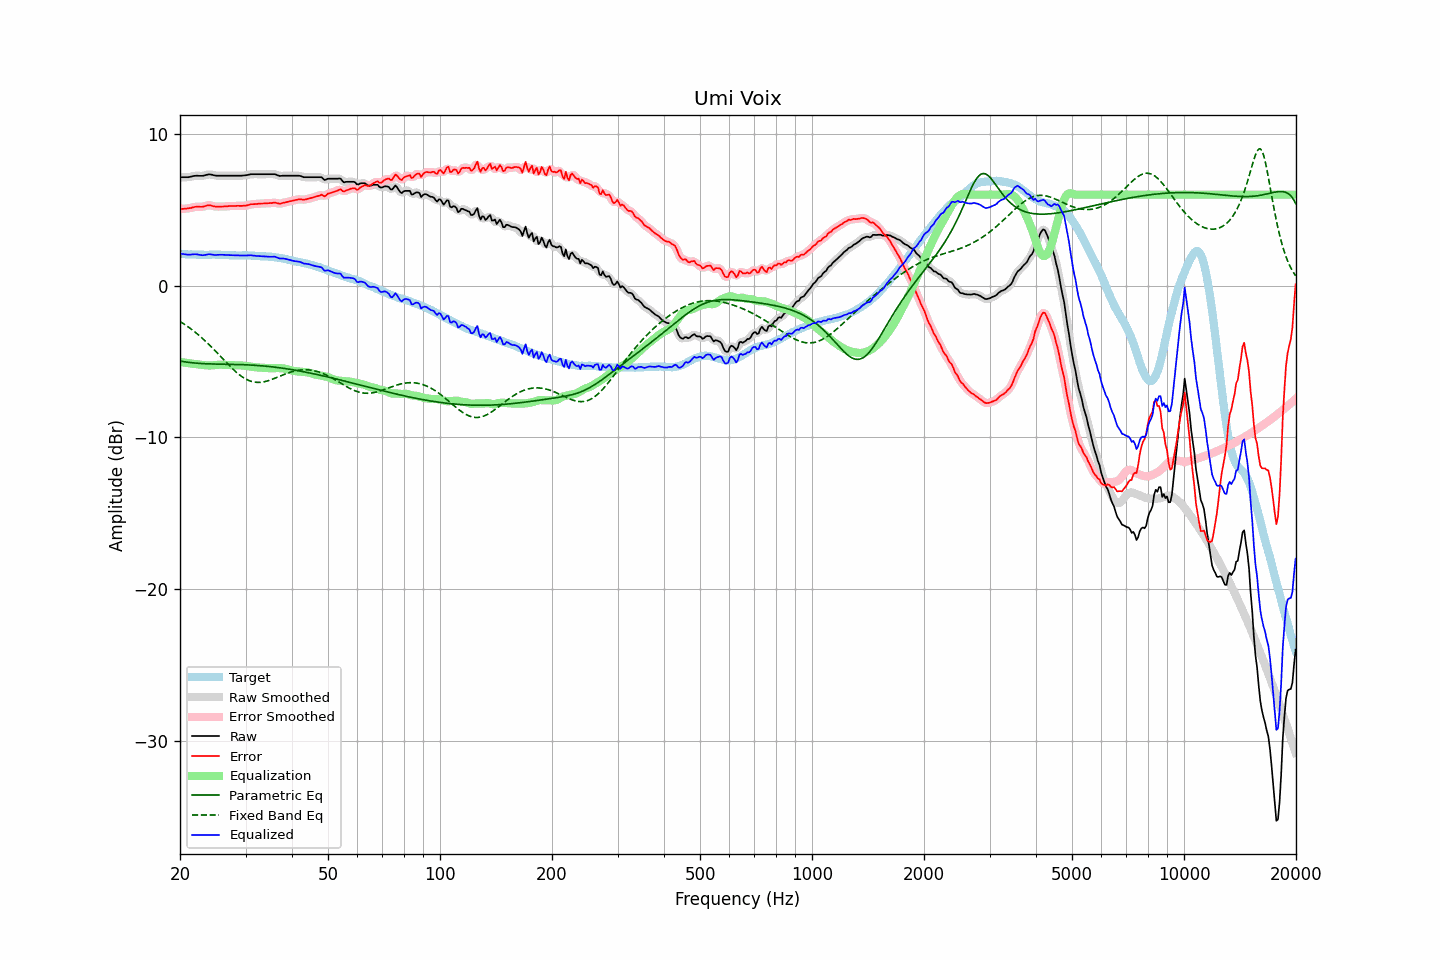

Source data for this figure (header and first rows):
frequency, raw, error, smoothed, error_smoothed, equalization, parametric_eq, fixed_band_eq, equalized_raw, equalized_smoothed, target
20.00, 7.15, 5.05, 7.15, 5.05, -5.03, -4.97, -2.36, 2.11, 2.12, 2.10
20.20, 7.15, 5.06, 7.15, 5.06, -5.05, -4.99, -2.43, 2.10, 2.10, 2.09
20.40, 7.15, 5.06, 7.14, 5.06, -5.07, -5.01, -2.50, 2.08, 2.08, 2.09
20.61, 7.15, 5.07, 7.14, 5.07, -5.08, -5.02, -2.57, 2.07, 2.06, 2.08
20.81, 7.15, 5.08, 7.15, 5.08, -5.10, -5.04, -2.64, 2.05, 2.05, 2.07
21.02, 7.15, 5.09, 7.15, 5.09, -5.11, -5.05, -2.71, 2.04, 2.04, 2.06
21.23, 7.17, 5.11, 7.17, 5.11, -5.12, -5.07, -2.79, 2.04, 2.04, 2.05
21.44, 7.19, 5.12, 7.19, 5.13, -5.14, -5.08, -2.87, 2.05, 2.05, 2.06
21.66, 7.22, 5.16, 7.21, 5.16, -5.15, -5.09, -2.95, 2.06, 2.06, 2.05
21.87, 7.24, 5.18, 7.23, 5.18, -5.17, -5.10, -3.03, 2.07, 2.07, 2.05
22.09, 7.25, 5.20, 7.24, 5.20, -5.18, -5.11, -3.12, 2.07, 2.07, 2.04
22.31, 7.25, 5.20, 7.24, 5.20, -5.19, -5.12, -3.21, 2.06, 2.05, 2.04
22.54, 7.24, 5.20, 7.24, 5.20, -5.21, -5.13, -3.30, 2.03, 2.03, 2.03
22.76, 7.24, 5.20, 7.24, 5.20, -5.22, -5.13, -3.39, 2.02, 2.02, 2.04
22.99, 7.24, 5.20, 7.24, 5.20, -5.23, -5.14, -3.48, 2.00, 2.01, 2.04
23.22, 7.26, 5.23, 7.26, 5.22, -5.25, -5.15, -3.58, 2.01, 2.01, 2.03
23.45, 7.29, 5.26, 7.29, 5.26, -5.25, -5.15, -3.68, 2.03, 2.03, 2.03
23.69, 7.32, 5.29, 7.32, 5.29, -5.26, -5.16, -3.78, 2.06, 2.06, 2.03
23.92, 7.34, 5.31, 7.33, 5.30, -5.26, -5.16, -3.88, 2.07, 2.07, 2.03
24.16, 7.33, 5.29, 7.33, 5.29, -5.26, -5.16, -3.99, 2.06, 2.06, 2.04
24.40, 7.31, 5.26, 7.31, 5.26, -5.26, -5.17, -4.09, 2.05, 2.05, 2.05
24.65, 7.28, 5.23, 7.28, 5.23, -5.25, -5.17, -4.20, 2.03, 2.03, 2.05
24.89, 7.26, 5.21, 7.26, 5.22, -5.24, -5.17, -4.31, 2.02, 2.02, 2.05
25.14, 7.25, 5.21, 7.25, 5.21, -5.22, -5.17, -4.42, 2.02, 2.02, 2.04
25.39, 7.25, 5.21, 7.25, 5.21, -5.21, -5.18, -4.53, 2.03, 2.03, 2.03
25.65, 7.25, 5.21, 7.25, 5.21, -5.21, -5.18, -4.64, 2.04, 2.04, 2.03
25.91, 7.25, 5.21, 7.25, 5.21, -5.21, -5.18, -4.75, 2.04, 2.04, 2.03
26.16, 7.25, 5.22, 7.25, 5.22, -5.22, -5.18, -4.86, 2.03, 2.03, 2.03
26.43, 7.25, 5.23, 7.25, 5.22, -5.22, -5.18, -4.98, 2.02, 2.02, 2.02
26.69, 7.25, 5.23, 7.25, 5.23, -5.23, -5.18, -5.09, 2.02, 2.02, 2.02
26.96, 7.25, 5.24, 7.25, 5.24, -5.24, -5.19, -5.20, 2.01, 2.01, 2.01
27.23, 7.25, 5.25, 7.25, 5.25, -5.24, -5.19, -5.30, 2.00, 2.00, 2.00
27.50, 7.25, 5.25, 7.25, 5.25, -5.25, -5.19, -5.41, 2.00, 2.00, 2.00
27.77, 7.25, 5.25, 7.25, 5.25, -5.25, -5.19, -5.51, 2.00, 2.00, 2.00
28.05, 7.25, 5.25, 7.25, 5.25, -5.25, -5.20, -5.61, 1.99, 1.99, 1.99
28.33, 7.25, 5.25, 7.25, 5.26, -5.25, -5.20, -5.71, 1.99, 1.99, 1.99
28.62, 7.25, 5.26, 7.25, 5.26, -5.25, -5.20, -5.80, 1.99, 1.99, 1.98
28.90, 7.25, 5.26, 7.25, 5.26, -5.26, -5.20, -5.88, 1.99, 1.99, 1.99
29.19, 7.25, 5.26, 7.25, 5.26, -5.26, -5.21, -5.96, 1.99, 1.99, 1.99
29.48, 7.26, 5.26, 7.26, 5.26, -5.27, -5.21, -6.04, 1.99, 1.99, 2.00
29.78, 7.27, 5.27, 7.27, 5.27, -5.28, -5.22, -6.10, 1.99, 1.99, 2.00
30.08, 7.28, 5.27, 7.28, 5.28, -5.29, -5.22, -6.16, 1.98, 1.99, 2.00
30.38, 7.30, 5.30, 7.30, 5.30, -5.31, -5.22, -6.22, 1.99, 1.99, 1.99
30.68, 7.32, 5.33, 7.32, 5.33, -5.32, -5.23, -6.26, 1.99, 2.00, 1.99
30.99, 7.35, 5.37, 7.34, 5.36, -5.34, -5.24, -6.30, 2.01, 2.00, 1.98
31.30, 7.35, 5.37, 7.35, 5.37, -5.36, -5.24, -6.33, 1.99, 1.99, 1.98
31.61, 7.35, 5.37, 7.35, 5.38, -5.37, -5.25, -6.36, 1.97, 1.98, 1.98
31.93, 7.35, 5.38, 7.35, 5.38, -5.38, -5.26, -6.37, 1.96, 1.96, 1.96
32.24, 7.35, 5.39, 7.35, 5.39, -5.39, -5.26, -6.38, 1.95, 1.95, 1.96
32.57, 7.35, 5.40, 7.35, 5.40, -5.40, -5.27, -6.38, 1.95, 1.95, 1.95
32.89, 7.35, 5.41, 7.35, 5.41, -5.41, -5.28, -6.38, 1.94, 1.94, 1.94
33.22, 7.35, 5.41, 7.35, 5.41, -5.41, -5.29, -6.36, 1.94, 1.94, 1.93
33.55, 7.35, 5.42, 7.35, 5.42, -5.42, -5.30, -6.35, 1.93, 1.93, 1.93
33.89, 7.35, 5.42, 7.35, 5.42, -5.42, -5.31, -6.32, 1.92, 1.92, 1.93
34.23, 7.35, 5.43, 7.35, 5.43, -5.43, -5.32, -6.30, 1.91, 1.91, 1.92
34.57, 7.35, 5.43, 7.35, 5.43, -5.44, -5.33, -6.26, 1.91, 1.91, 1.91
34.92, 7.35, 5.45, 7.35, 5.44, -5.44, -5.34, -6.23, 1.90, 1.90, 1.90
35.27, 7.35, 5.44, 7.35, 5.45, -5.44, -5.35, -6.19, 1.90, 1.91, 1.91
35.62, 7.35, 5.46, 7.35, 5.46, -5.44, -5.36, -6.15, 1.91, 1.91, 1.88
35.97, 7.35, 5.48, 7.34, 5.46, -5.44, -5.38, -6.11, 1.91, 1.90, 1.87
... 635 more rows
